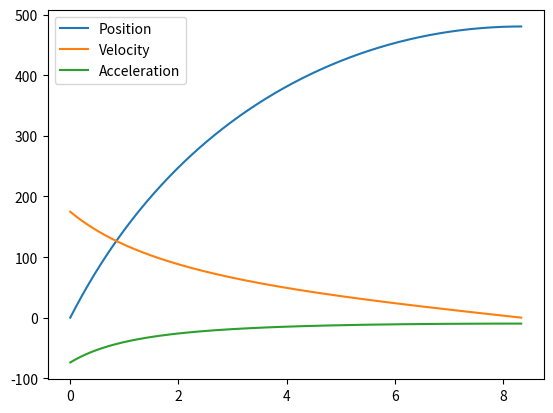

Generate this figure with matplotlib:
import matplotlib.pyplot as plt 

# constants 
g = 9.81

def calc_k_m(v):
    # Cd values in mach number, Cd value pairs 
    Cd_values = [   [.01,0.49], [0.06,0.41], [0.11,0.42], [0.16,0.42], [0.21,0.42], [0.26,0.43], [0.31,0.44], [0.36,0.44], [0.41,0.45], [0.46,0.47], [0.51,0.48], [0.56,0.5], [0.61,0.51], [0.66,0.54], [0.71,0.56], [0.76,0.6],[0.81,0.64], [0.86,0.7], [0.91,0.77], [0.96,0.76], [1.01,0.76] ]    
    # find the values we are in between 
    Cd = 0 
    if Cd_values[0][0] >= v/343.0:
        Cd = Cd_values[0][1]
    else:
        for i in range(1,len(Cd_values)): 
            if(Cd_values[i][0] > v / 343.0): 
                # upper bound found, take the slope between the two 
                Cd = Cd_values[i-1][1] + (Cd_values[i][1] - Cd_values[i-1][1]) / (Cd_values[i][0] - Cd_values[i-1][0]) * (v / 343 - Cd_values[i-1][0]) 
                break

    #print(Cd)
    k_m = 1/2 * 1.225 * .91 * 0.008129016 / 2.15456
    #print(k_m)
    return k_m 



def calculate_path(s,v, k_m, time_step):
    position = [s]
    velocity = [v]
    acceleration = [-g - calc_k_m(v)*v*v]
    time = [0] 
    # seed a s, v, a value 
    while(velocity[-1] > 0):
        anew =  - g - calc_k_m(velocity[-1])*velocity[-1] * velocity[-1]
        #print((anew + g))
        vnew = velocity[-1] + acceleration[-1]*time_step
        pnew = position[-1] + velocity[-1]*time_step + 1/2 * acceleration[-1]*time_step*time_step
        acceleration.append(anew) 
        velocity.append(vnew) 
        position.append(pnew)   
        time.append(time[-1] + time_step) 

    #print("Final position: " + str(position[-1]))
    #print("Time: " + str(time[-1]))
    return[position,velocity,acceleration,time]


def main():
    print(calc_k_m(.1 * 343))
    #return 
    [s,v,a,t] = calculate_path(0,174.65,0.00290561621,0.0001)
    print(s[-1])
    plt.plot(t,s, label="Position")
    plt.plot(t,v, label="Velocity")
    plt.plot(t,a,label="Acceleration") 
    plt.legend()
    plt.show()
    

if __name__ == "__main__":
    main() 